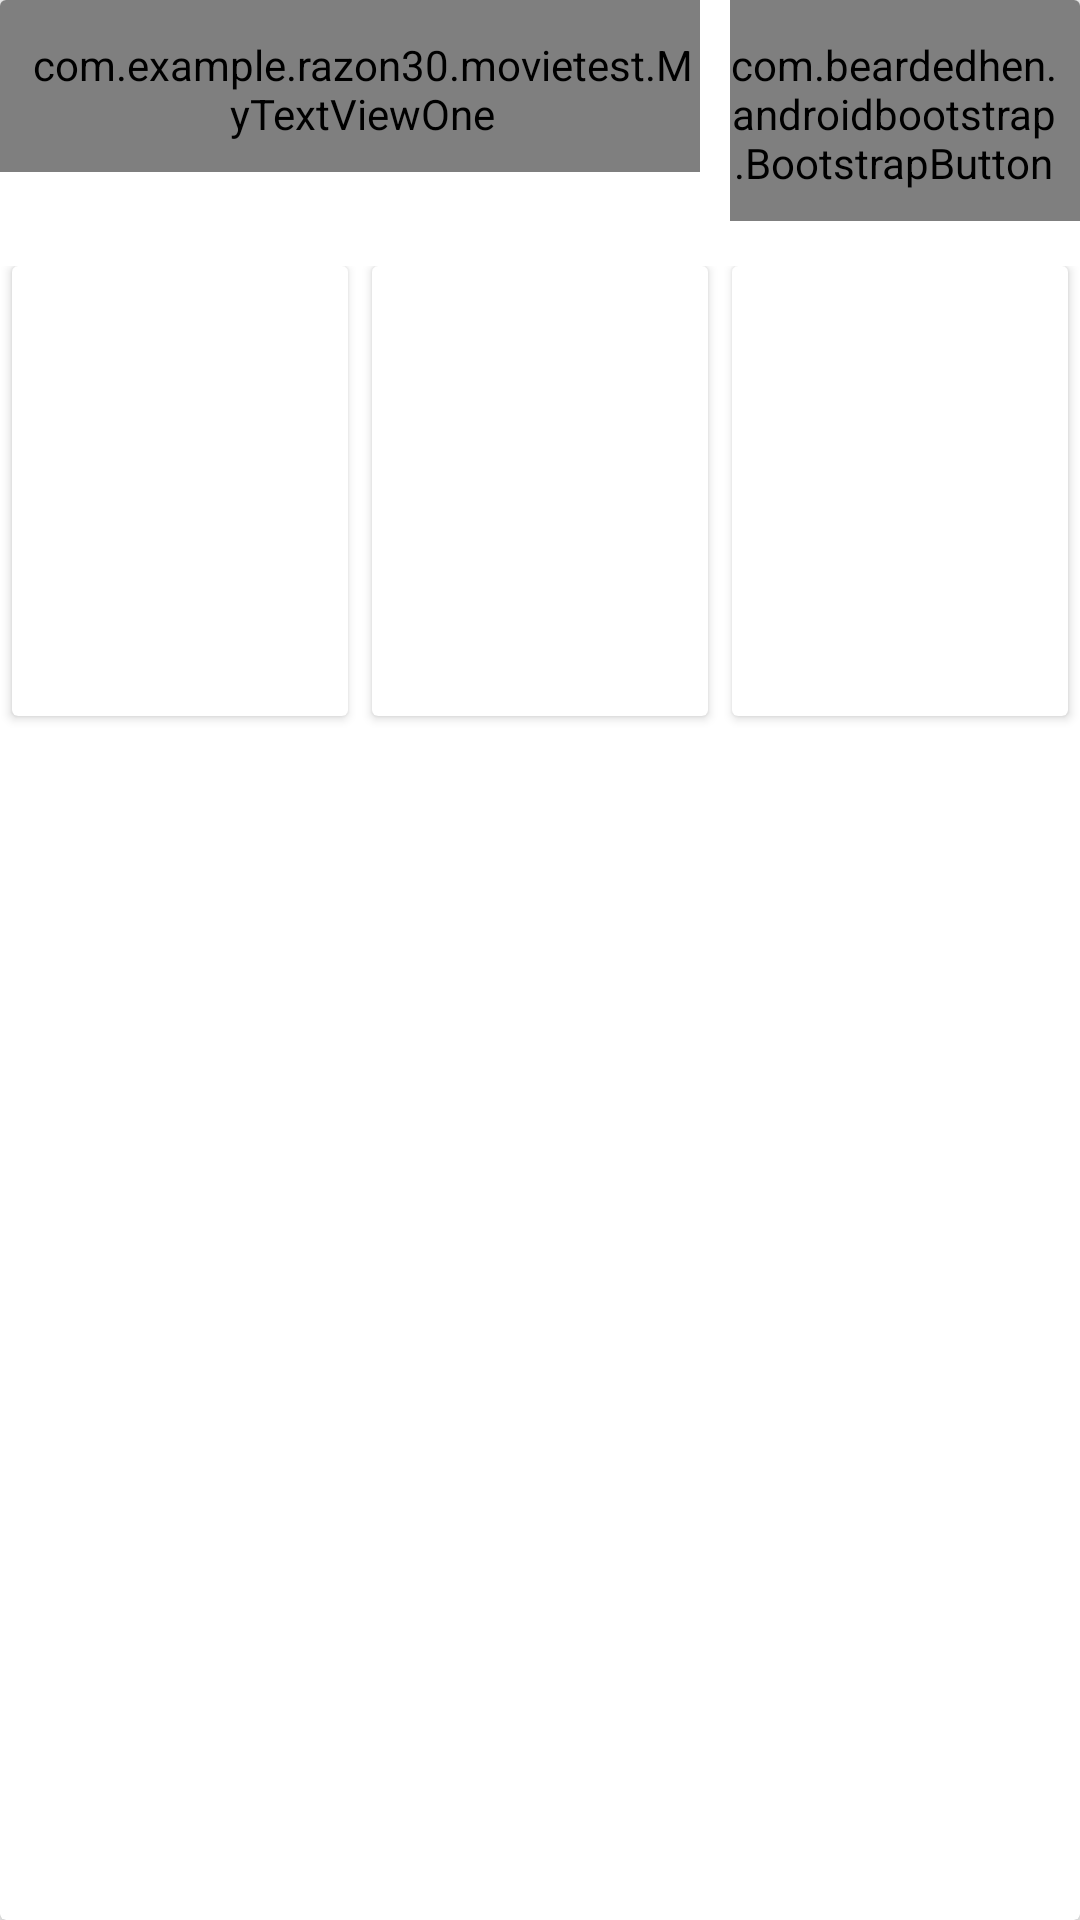

Layout XML and referenced resources for this Android screen:
<!-- AndroidManifest.xml: application theme AppTheme -->
<!-- res/layout/personimage.xml -->
<?xml version="1.0" encoding="utf-8"?>
<android.support.v7.widget.CardView
    android:id="@+id/card_view3"
    android:layout_width="match_parent"
    android:layout_height="wrap_content"
    android:layout_marginBottom="15dp"
    android:layout_marginLeft="6dp"
    android:layout_marginRight="6dp"
    android:layout_marginTop="5dp"
    app:cardElevation="4dp"
    xmlns:android="http://schemas.android.com/apk/res/android"
    xmlns:app="http://schemas.android.com/apk/res-auto">


    <LinearLayout
        android:layout_width="match_parent"
        android:layout_height="wrap_content"
        android:orientation="vertical">

        <LinearLayout
            android:layout_width="match_parent"
            android:layout_height="wrap_content"
            android:orientation="horizontal"
            android:paddingBottom="15dp">


            <com.example.razon30.movietest.MyTextViewOne
                android:id="@+id/details_details"
                android:layout_width="0dp"
                android:layout_height="wrap_content"
                android:layout_marginRight="10dp"
                android:layout_weight="2"
                android:gravity="center_vertical|left"
                android:paddingBottom="10dp"
                android:paddingLeft="8dp"
                android:paddingTop="12dp"
                android:text="Images"
                android:textColor="@android:color/black"
                android:textSize="18sp"
                android:textStyle="bold"
                />

            <com.beardedhen.androidbootstrap.BootstrapButton
                android:id="@+id/more_image"
                android:layout_width="0dp"
                android:layout_height="wrap_content"
                android:layout_weight="1"
                android:gravity="center_vertical|right"
                android:paddingBottom="10dp"
                android:paddingRight="8dp"
                android:paddingTop="12dp"
                app:bootstrapBrand="success"
                app:bootstrapSize="md"
                app:bootstrapText="See More  {fa_github_alt}"
                app:buttonMode="regular"
                app:roundedCorners="true"
                app:showOutline="false"
                />


        </LinearLayout>


        <LinearLayout
            android:layout_width="match_parent"
            android:layout_height="wrap_content"
            android:layout_marginBottom="5dp"
            android:orientation="horizontal"
            android:paddingBottom="10dp">

            <android.support.v7.widget.CardView
                android:layout_width="0dp"
                android:layout_height="150dp"
                android:layout_marginBottom="10dp"
                android:layout_marginLeft="4dp"
                android:layout_marginRight="4dp"
                android:layout_weight="1"


                >

                <LinearLayout
                    android:layout_width="match_parent"
                    android:layout_height="match_parent"

                    android:orientation="vertical">

                    <ImageView
                        android:id="@+id/movie_details_image1"
                        android:layout_width="match_parent"
                        android:layout_height="match_parent"

                        />

                </LinearLayout>

            </android.support.v7.widget.CardView>

            <android.support.v7.widget.CardView
                android:layout_width="0dp"
                android:layout_height="150dp"
                android:layout_marginBottom="10dp"
                android:layout_marginLeft="4dp"
                android:layout_marginRight="4dp"
                android:layout_weight="1"


                >

                <LinearLayout
                    android:layout_width="match_parent"
                    android:layout_height="match_parent"
                    android:orientation="vertical">

                    <ImageView
                        android:id="@+id/movie_details_image2"
                        android:layout_width="match_parent"
                        android:layout_height="match_parent"

                        />


                </LinearLayout>
            </android.support.v7.widget.CardView>

            <android.support.v7.widget.CardView
                android:layout_width="0dp"
                android:layout_height="150dp"
                android:layout_marginBottom="10dp"
                android:layout_marginLeft="4dp"
                android:layout_marginRight="4dp"
                android:layout_weight="1"


                >

                <LinearLayout
                    android:layout_width="match_parent"
                    android:layout_height="match_parent"
                    android:orientation="vertical">

                    <ImageView
                        android:id="@+id/movie_details_image3"
                        android:layout_width="match_parent"
                        android:layout_height="match_parent"

                        />

                </LinearLayout>
            </android.support.v7.widget.CardView>


        </LinearLayout>


    </LinearLayout>
</android.support.v7.widget.CardView>
<!-- resources referenced by this layout -->
<resources>
  <style name="AppTheme" parent="Theme.AppCompat.Light.DarkActionBar">
          
          <item name="colorPrimary">@color/colorPrimary</item>
          <item name="colorPrimaryDark">@color/colorPrimaryDark</item>
          <item name="colorAccent">@color/colorAccent</item>
      </style>
  <color name="colorPrimary">#3F51B5</color>
  <color name="colorPrimaryDark">#303F9F</color>
  <color name="colorAccent">#FF4081</color>
</resources>
